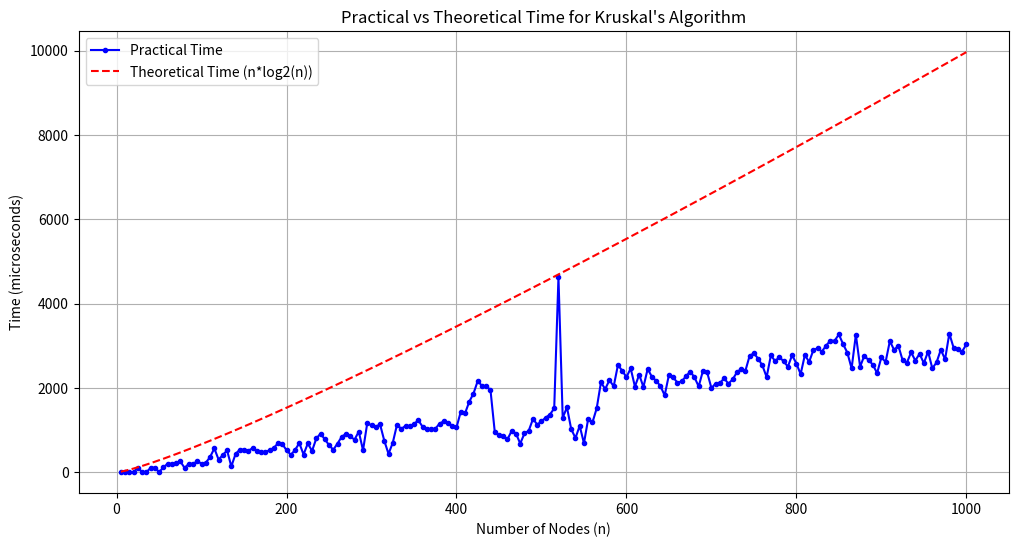

Python code for this plot:
import matplotlib.pyplot as plt
import numpy as np


n_values = np.arange(5, 1005, 5)  


practical_time = [
    0,0,0,0,109.5,0,0,100.7,109.6,0,112.3,199.8,199.5,221,256,99.4,199.7,199.9,254.1,
    204.5,224.8,360.1,563.3,298.9,409.2,515.9,136,432.8,534.6,535.4,509.4,567.3,508.1,
    489.2,473.5,523.1,574.2,689.5,666.8,520.2,412.2,525.6,690.9,418.6,682.1,503,800,912.6,
    780.6,642.6,532,679.8,842.5,907.9,846.5,772.6,962,518.6,1166.4,1109.6,1074.2,1138.2,
    747.8,433.3,697,1128.3,1028.8,1097,1096.8,1139.3,1235.3,1079.1,1025.3,1024,1027.9,1150.6,
    1208.2,1177.7,1098.1,1060.1,1432.4,1393.1,1671,1866.1,2163.9,2046.9,2041.7,1948.2,962.7,
    872.5,848.4,780.4,981.3,917,677.5,918.7,982.5,1262.3,1130.2,1206.1,1294.2,1368,1513.9,
    4625.5,1287.7,1540.5,1022,810.7,1098.8,685,1267,1180.1,1515,2131.3,1971.9,2183.2,2036.7,
    2542.4,2408,2253.9,2462.1,2030,2313.7,2020.6,2449.6,2261.3,2168.1,2042.7,1821.6,2307.5,
    2248.8,2125.2,2151.9,2275.1,2386.6,2254.7,2033.4,2400.7,2367.8,1996.7,2100.9,2116.4,
    2225.4,2100.6,2199.7,2369.7,2449.7,2405.8,2761.6,2821.1,2693.6,2531.1,2255.7,2772.5,
    2634.5,2733.2,2628.2,2504.2,2775.3,2578.2,2326.4,2780.6,2615.2,2897,2940.5,2862,3002.6,
    3123,3118.6,3268,3037.6,2834.8,2460.5,3260.9,2501.4,2766.2,2655,2552.3,2347.1,2723.3,
    2614.3,3110.6,2901.4,3000.8,2657.9,2594.2,2842.5,2648.6,2809.4,2584.5,2861.4,2461.9,
    2605.8,2906,2677.9,3288.8,2954.6,2924.2,2860.6,3030.7
]

theoretical_time = [n * np.log2(n) for n in n_values]


plt.figure(figsize=(12,6))
plt.plot(n_values, practical_time, label="Practical Time", color='blue', marker='o', markersize=3)
plt.plot(n_values, theoretical_time, label="Theoretical Time (n*log2(n))", color='red', linestyle='--')
plt.xlabel("Number of Nodes (n)")
plt.ylabel("Time (microseconds)")
plt.title("Practical vs Theoretical Time for Kruskal's Algorithm")
plt.legend()
plt.grid(True)
plt.show()
